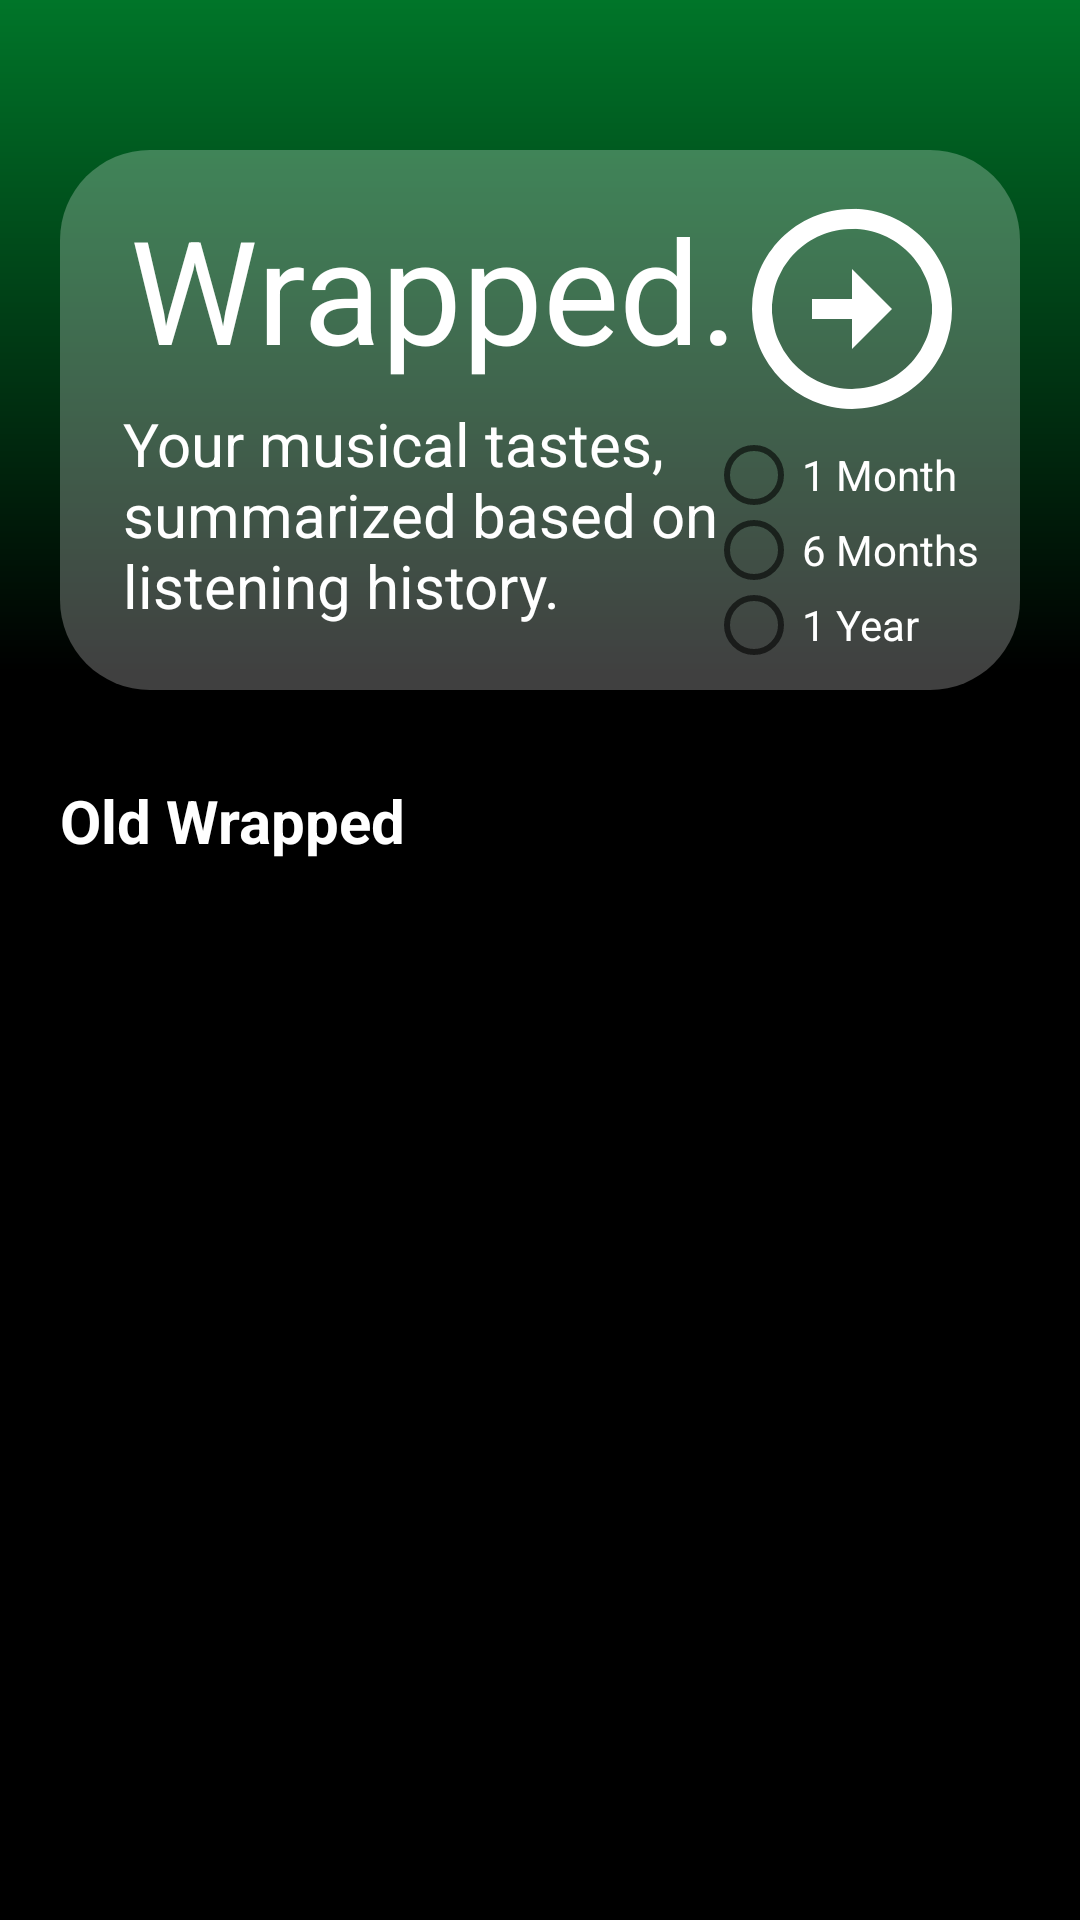

Layout XML and referenced resources for this Android screen:
<!-- AndroidManifest.xml: application theme Theme.Wrapped -->
<!-- res/layout/fragment_home.xml -->
<?xml version="1.0" encoding="utf-8"?>
<ScrollView xmlns:android="http://schemas.android.com/apk/res/android"
    xmlns:app="http://schemas.android.com/apk/res-auto"
    xmlns:tools="http://schemas.android.com/tools"
    android:layout_width="match_parent"
    android:layout_height="wrap_content"
    android:background="@drawable/gradient"
    >

    <RelativeLayout
        android:layout_width="match_parent"
        android:layout_height="wrap_content"
        android:orientation="vertical"
        android:paddingBottom="?attr/actionBarSize">

        <LinearLayout
            android:id="@+id/cardView1"
            android:layout_width="400dp"
            android:layout_height="180dp"
            android:layout_marginStart="20dp"
            android:layout_marginTop="50dp"
            android:layout_marginEnd="20dp"
            app:cardCornerRadius="30dp"
            android:background="@drawable/round_corners"
            android:orientation="horizontal">

            <androidx.constraintlayout.widget.ConstraintLayout
                android:layout_width="match_parent"
                android:layout_height="match_parent">

                <TextView
                    android:id="@+id/wrappedText"
                    android:layout_width="wrap_content"
                    android:layout_height="wrap_content"
                    android:layout_marginTop="14dp"
                    android:text="@string/wrapped_title"
                    android:textAlignment="center"
                    android:textColor="@color/white"
                    android:textSize="48sp"
                    app:layout_constraintEnd_toEndOf="parent"
                    app:layout_constraintHorizontal_bias="0.196"
                    app:layout_constraintStart_toStartOf="parent"
                    app:layout_constraintTop_toTopOf="parent" />

                <TextView
                    android:id="@+id/textView21"
                    android:layout_width="230dp"
                    android:layout_height="wrap_content"
                    android:layout_marginTop="6dp"
                    android:text="@string/wrapped_description"
                    android:textColor="@color/white"
                    android:textSize="20sp"
                    app:layout_constraintEnd_toEndOf="parent"
                    app:layout_constraintHorizontal_bias="0.234"
                    app:layout_constraintStart_toStartOf="parent"
                    app:layout_constraintTop_toBottomOf="@+id/wrappedText" />

                <ImageButton
                    android:id="@+id/wrapped_button"
                    android:layout_width="wrap_content"
                    android:layout_height="wrap_content"
                    android:layout_marginEnd="16dp"
                    android:background="@null"
                    android:rotation="90"
                    android:src="@drawable/button_selector"
                    app:layout_constraintBottom_toBottomOf="parent"
                    app:layout_constraintEnd_toEndOf="parent"
                    app:layout_constraintTop_toTopOf="parent"
                    app:layout_constraintVertical_bias="0.13" />

                <RadioGroup
                    android:id="@+id/radioGroup"
                    android:layout_width="wrap_content"
                    android:layout_height="wrap_content"
                    app:layout_constraintBottom_toBottomOf="parent"
                    app:layout_constraintEnd_toEndOf="parent"
                    app:layout_constraintHorizontal_bias="0.94"
                    app:layout_constraintStart_toStartOf="parent"
                    app:layout_constraintTop_toTopOf="parent"
                    app:layout_constraintVertical_bias="0.90999997">

                    <RadioButton
                        android:id="@+id/short_term"
                        android:layout_width="wrap_content"
                        android:layout_height="25dp"
                        android:text="1 Month"
                        android:textColor="@color/white"
                        app:layout_constraintVertical_bias="0.62" />

                    <RadioButton
                        android:id="@+id/medium_term"
                        android:layout_width="wrap_content"
                        android:layout_height="25dp"
                        android:text="6 Months"
                        android:textColor="@color/white"
                        app:layout_constraintVertical_bias="0.81" />

                    <RadioButton
                        android:id="@+id/long_term"
                        android:layout_width="wrap_content"
                        android:layout_height="25dp"
                        android:text="1 Year"
                        android:textColor="@color/white"
                        app:layout_constraintVertical_bias="1.0" />

                </RadioGroup>

            </androidx.constraintlayout.widget.ConstraintLayout>
        </LinearLayout>

        <LinearLayout
            android:id="@+id/pastWrapHeader"
            android:layout_width="match_parent"
            android:layout_height="match_parent"
            android:layout_below="@id/cardView1"
            android:layout_alignParentStart="true"
            android:layout_marginStart="0dp"
            android:paddingStart="20dp"
            android:paddingTop="30dp"
            android:paddingEnd="20dp">

            <androidx.constraintlayout.widget.ConstraintLayout
                android:layout_width="match_parent"
                android:layout_height="match_parent">

                <TextView
                    android:layout_width="wrap_content"
                    android:layout_height="wrap_content"
                    android:text="@string/old_header"
                    android:textColor="@color/white"
                    android:textSize="20sp"
                    android:textStyle="bold"
                    app:layout_constraintBottom_toBottomOf="parent"
                    app:layout_constraintStart_toStartOf="parent"
                    app:layout_constraintTop_toTopOf="parent" />

            </androidx.constraintlayout.widget.ConstraintLayout>

        </LinearLayout>

        <androidx.recyclerview.widget.RecyclerView
            android:id="@+id/recyclerView"
            android:layout_width="match_parent"
            android:layout_height="match_parent"
            android:layout_below="@id/pastWrapHeader"
            android:layout_alignParentStart="true"
            android:layout_marginStart="1dp"
            android:layout_marginTop="11dp"
            android:nestedScrollingEnabled="false"
            android:orientation="horizontal"
            android:overScrollMode="never"
            android:paddingStart="20dp"
            android:scrollbars="horizontal"
            app:layoutManager="androidx.recyclerview.widget.LinearLayoutManager"
            tools:listitem="@layout/past_wrapped" />

    </RelativeLayout>

</ScrollView>
<!-- res/layout/past_wrapped.xml (included above) -->
<?xml version="1.0" encoding="utf-8"?>
<FrameLayout xmlns:app="http://schemas.android.com/apk/res-auto"
    xmlns:tools="http://schemas.android.com/tools"
    android:layout_width="200dp"
    android:layout_height="210dp"
    xmlns:android="http://schemas.android.com/apk/res/android">

    <androidx.constraintlayout.widget.ConstraintLayout
        android:layout_width="match_parent"
        android:layout_height="match_parent">

        <androidx.cardview.widget.CardView
            android:id="@+id/cardView"
            android:layout_width="170dp"
            android:layout_height="170dp"
            android:padding="10dp"
            app:cardCornerRadius="25dp"
            app:cardElevation="10dp"
            app:layout_constraintStart_toStartOf="parent"
            app:layout_constraintTop_toTopOf="parent">

            <androidx.constraintlayout.widget.ConstraintLayout
                android:id="@+id/pastWrap1"
                android:layout_width="match_parent"
                android:layout_height="match_parent"
                android:background="@color/purple_700"
                android:orientation="horizontal"
                android:clickable="true"
                android:padding="16dp"
                app:layout_constraintTop_toTopOf="parent">

                <TextView
                    android:id="@+id/length"
                    android:layout_width="wrap_content"
                    android:layout_height="wrap_content"
                    android:text="@string/pastWrapLength"
                    android:textColor="@color/white"
                    android:textSize="70sp"
                    app:layout_constraintBottom_toBottomOf="parent"
                    app:layout_constraintEnd_toEndOf="parent"
                    app:layout_constraintStart_toStartOf="parent"
                    app:layout_constraintTop_toTopOf="parent" />
            </androidx.constraintlayout.widget.ConstraintLayout>
        </androidx.cardview.widget.CardView>

        <TextView
            android:id="@+id/date"
            android:layout_width="wrap_content"
            android:layout_height="wrap_content"
            android:text="@string/pastWrapDate"
            android:textColor="@color/white"
            android:textSize="24sp"

            app:layout_constraintBottom_toBottomOf="parent"
            app:layout_constraintEnd_toEndOf="parent"
            app:layout_constraintHorizontal_bias="0.385"
            app:layout_constraintStart_toStartOf="parent"
            app:layout_constraintTop_toBottomOf="@+id/cardView"
            app:layout_constraintVertical_bias="0.0" />
    </androidx.constraintlayout.widget.ConstraintLayout>
</FrameLayout>
<!-- resources referenced by this layout -->
<resources>
  <color name="purple_700">#FF3700B3</color>
  <color name="white">#FFFFFF</color>
  <!-- drawable button_selector (drawable) -->
  <?xml version="1.0" encoding="utf-8"?>
  <selector xmlns:android="http://schemas.android.com/apk/res/android">
      
      <item android:drawable="@drawable/baseline_arrow_circle_up_24_selected" android:state_pressed="true" />
      
      <item android:drawable="@drawable/baseline_arrow_circle_up_24_selected" android:state_focused="true" />
      
      <item android:drawable="@drawable/baseline_arrow_circle_up_24" />
  </selector>
  <!-- drawable gradient (drawable) -->
  <?xml version="1.0" encoding="utf-8"?>
  <shape xmlns:android="http://schemas.android.com/apk/res/android">
  
  <gradient
      android:angle="90"
      android:startColor="@color/black"
      android:centerColor="#000000"
      android:centerY="0.65"
      android:endColor="#007529"
      android:type="linear" />
  </shape>
  <!-- drawable round_corners (drawable) -->
  <shape xmlns:android="http://schemas.android.com/apk/res/android"
      android:shape="rectangle">
  
      <corners android:radius="30dp"/> 
  
      <solid android:color="@color/semiWhite"/> 
  
  </shape>
  <string name="old_header">Old Wrapped</string>
  <string name="pastWrapDate">3/4/24</string>
  <string name="pastWrapLength">1Y</string>
  <string name="wrapped_description">Your musical tastes, summarized based on listening history.</string>
  <string name="wrapped_title">Wrapped.</string>
  <style name="Theme.Wrapped" parent="Theme.MaterialComponents.DayNight.DarkActionBar">
          
          <item name="colorPrimary">@color/black</item>
          <item name="colorPrimaryVariant">@color/black</item>
          <item name="colorOnPrimary">@color/white</item>
          
          <item name="android:statusBarColor">@color/black</item>
          
          <item name="android:navigationBarColor">@color/black</item>
      </style>
  <!-- drawable baseline_arrow_circle_up_24_selected (drawable) -->
  <vector android:height="80dp" android:tint="@color/dimmed"
      android:viewportHeight="24" android:viewportWidth="24"
      android:width="80dp" xmlns:android="http://schemas.android.com/apk/res/android">
      <path android:fillColor="@color/dimmed" android:pathData="M12,20c-4.41,0 -8,-3.59 -8,-8s3.59,-8 8,-8s8,3.59 8,8S16.41,20 12,20M12,22c5.52,0 10,-4.48 10,-10c0,-5.52 -4.48,-10 -10,-10C6.48,2 2,6.48 2,12C2,17.52 6.48,22 12,22L12,22zM11,12l0,4h2l0,-4h3l-4,-4l-4,4H11z"/>
  </vector>
  <!-- drawable baseline_arrow_circle_up_24 (drawable) -->
  <vector android:height="80dp" android:tint="#FFFFFF"
      android:viewportHeight="24" android:viewportWidth="24"
      android:width="80dp" xmlns:android="http://schemas.android.com/apk/res/android">
      <path android:fillColor="@android:color/white" android:pathData="M12,20c-4.41,0 -8,-3.59 -8,-8s3.59,-8 8,-8s8,3.59 8,8S16.41,20 12,20M12,22c5.52,0 10,-4.48 10,-10c0,-5.52 -4.48,-10 -10,-10C6.48,2 2,6.48 2,12C2,17.52 6.48,22 12,22L12,22zM11,12l0,4h2l0,-4h3l-4,-4l-4,4H11z"/>
  </vector>
  <color name="black">#FF000000</color>
  <color name="semiWhite">#40FFFFFF</color>
  <color name="dimmed">#C5C5C5</color>
</resources>
